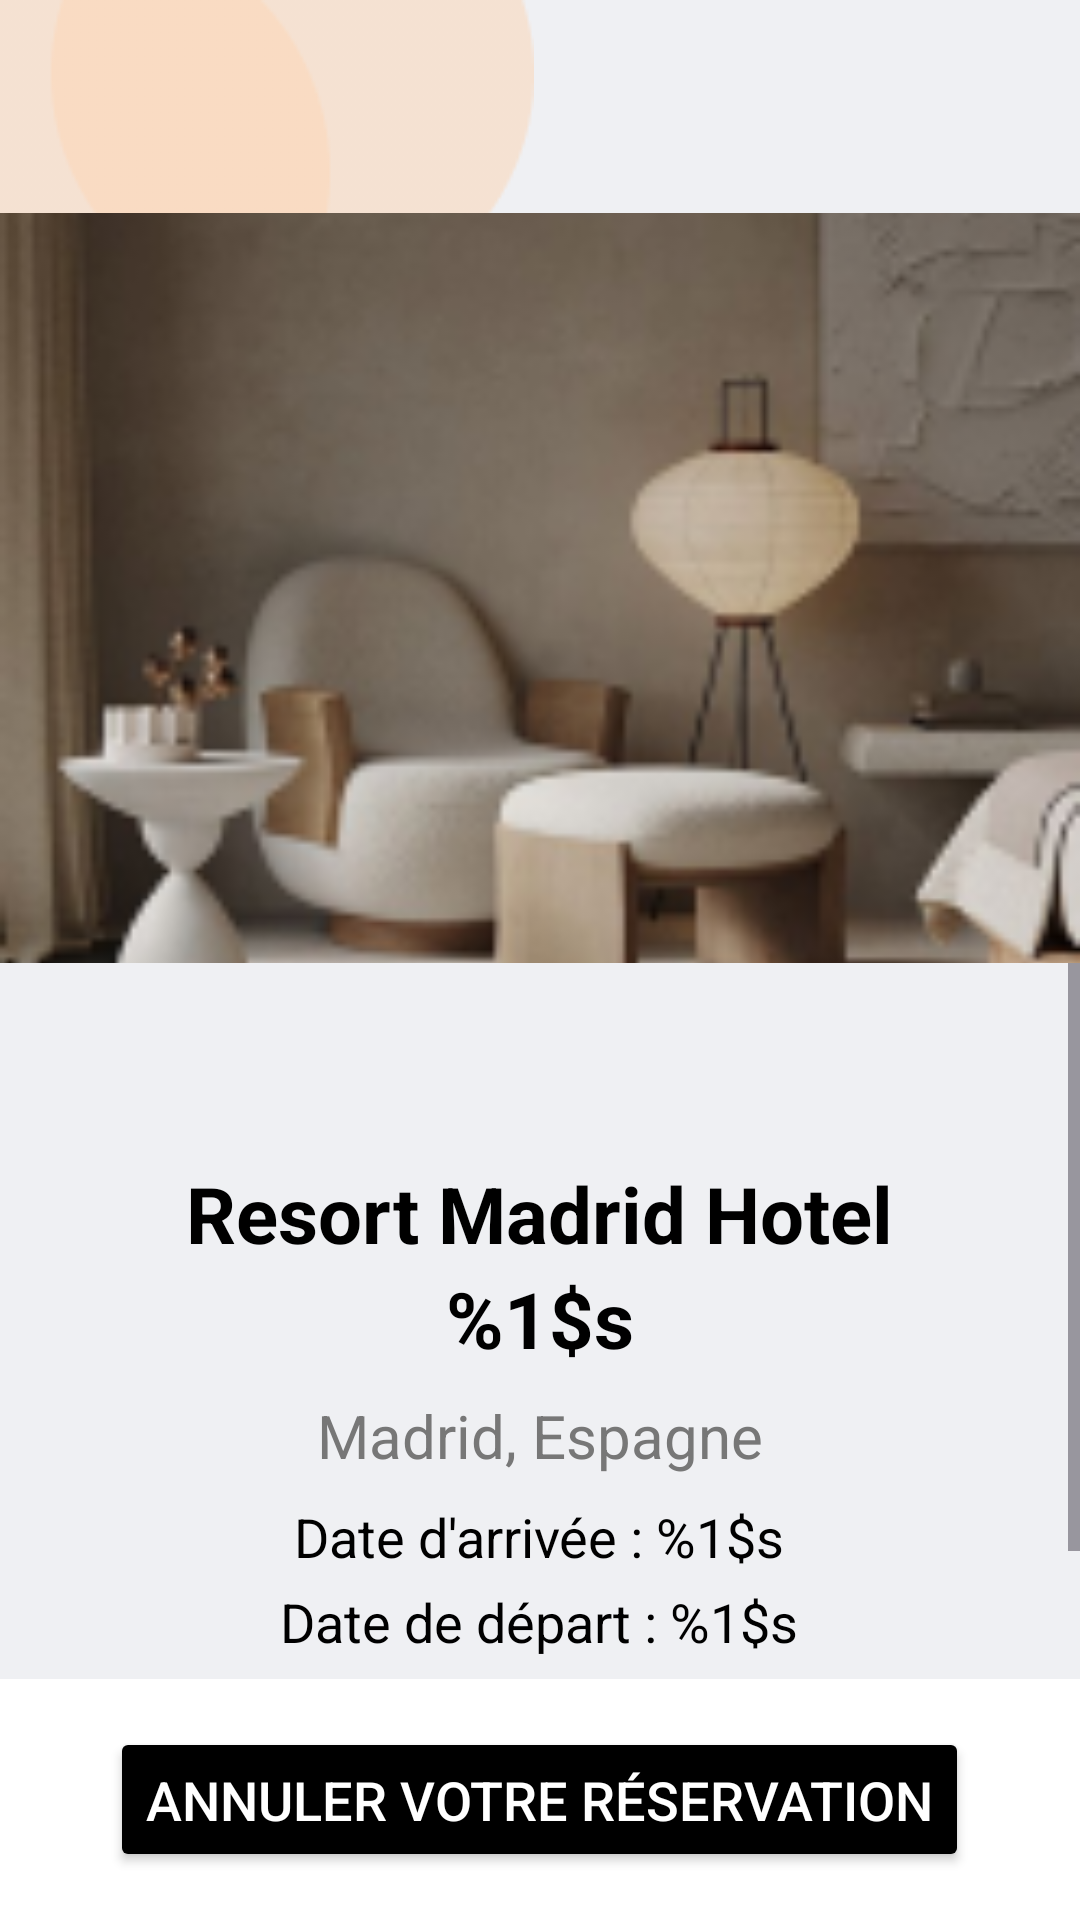

Write the Android layout XML for this screen, with the resource values it uses.
<!-- AndroidManifest.xml: application theme Theme.Firebnb -->
<!-- res/layout/fragment_detail_reservation.xml -->
<RelativeLayout xmlns:android="http://schemas.android.com/apk/res/android"
    xmlns:app="http://schemas.android.com/apk/res-auto"
    xmlns:tools="http://schemas.android.com/tools"
    android:layout_width="match_parent"
    android:layout_height="match_parent"
    android:background="@color/Greybg"
    tools:context=".présentation.vue.DetailReservationVue">

    <ImageView
        android:id="@+id/imageView4"
        android:layout_width="wrap_content"
        android:layout_height="wrap_content"
        android:src="@drawable/design" />

    <ImageView
        android:id="@+id/backArrow"
        android:layout_width="24dp"
        android:layout_height="24dp"
        android:layout_margin="16dp"
        android:contentDescription="Retour"
        android:src="@drawable/arrow_back"
        android:layout_alignParentTop="true"
        android:layout_alignParentStart="true" />

    <ImageView
        android:id="@+id/propertyImage"
        android:layout_width="match_parent"
        android:layout_height="250dp"
        android:layout_below="@id/backArrow"
        android:layout_marginTop="15dp"
        android:scaleType="centerCrop"
        android:background="@drawable/imageframe"
        android:clipToOutline="true"
        android:src="@drawable/room1" />

    <ScrollView
        android:layout_width="match_parent"
        android:layout_height="match_parent"
        android:layout_below="@id/propertyImage"
        android:layout_above="@+id/footer">

        <LinearLayout
            android:layout_marginTop="50dp"
            android:layout_width="match_parent"
            android:layout_height="wrap_content"
            android:orientation="vertical"
            android:gravity="center"
            android:padding="16dp">

            <TextView
                android:id="@+id/propertyTitle"
                android:layout_width="wrap_content"
                android:layout_height="wrap_content"
                android:text="Resort Madrid Hotel"
                android:textColor="#000000"
                android:textSize="26sp"
                android:textStyle="bold"
                android:gravity="center" />
            <TextView
                android:id="@+id/propertyPrix"
                android:layout_width="wrap_content"
                android:layout_height="wrap_content"
                android:text="@string/prixpropriete"
                android:textColor="#000000"
                android:textSize="26sp"
                android:textStyle="bold"
                android:gravity="center" />

            <TextView
                android:id="@+id/locationText"
                android:layout_width="wrap_content"
                android:layout_height="wrap_content"
                android:text="Madrid, Espagne"
                android:textColor="#777777"
                android:textSize="20sp"
                android:layout_marginTop="8dp"
                android:gravity="center" />

            <TextView
                android:id="@+id/dateArrivee"
                android:layout_width="wrap_content"
                android:layout_height="wrap_content"
                android:text="@string/date_arrivee"
                android:textColor="#000000"
                android:textSize="18sp"
                android:layout_marginTop="8dp"
                android:gravity="center" />

            <TextView
                android:id="@+id/dateDepart"
                android:layout_width="wrap_content"
                android:layout_height="wrap_content"
                android:text="@string/date_depart"
                android:textColor="#000000"
                android:textSize="18sp"
                android:layout_marginTop="4dp"
                android:gravity="center" />

            <TextView
                android:id="@+id/Locataire"
                android:layout_width="wrap_content"
                android:layout_height="wrap_content"
                android:text=" "
                android:textColor="#000000"
                android:textSize="20sp"
                android:textStyle="bold"
                android:layout_marginTop="16dp"
                android:gravity="center" />

        </LinearLayout>
    </ScrollView>

    <LinearLayout
        android:id="@+id/footer"
        android:layout_width="match_parent"
        android:layout_height="wrap_content"
        android:orientation="horizontal"
        android:padding="16dp"
        android:layout_alignParentBottom="true"
        android:background="#FFFFFF"
        android:gravity="center_vertical|center_horizontal">

        <Button
            android:id="@+id/AnnulerReservationButton"
            android:layout_width="wrap_content"
            android:layout_height="wrap_content"
            android:text="@string/annuler_votre_r_servation"
            android:backgroundTint="#000000"
            android:textColor="#FFFFFF"
            android:textSize="18sp"
            android:padding="12dp" />
    </LinearLayout>

</RelativeLayout>
<!-- resources referenced by this layout -->
<resources>
  <color name="Greybg">#EFF0F3</color>
  <!-- drawable design: png bitmap (drawable, 2766 bytes) -->
  <!-- drawable room1: png bitmap (drawable, 35648 bytes) -->
  <string name="annuler_votre_r_servation">Annuler votre réservation</string>
  <string name="date_arrivee">Date d\'arrivée : %1$s</string>
  <string name="date_depart">Date de départ : %1$s</string>
  <string name="prixpropriete">%1$s</string>
  <style name="Theme.Firebnb" parent="Base.Theme.Firebnb" />
  <style name="Base.Theme.Firebnb" parent="Theme.Material3.DayNight.NoActionBar">
          
          
      </style>
</resources>
